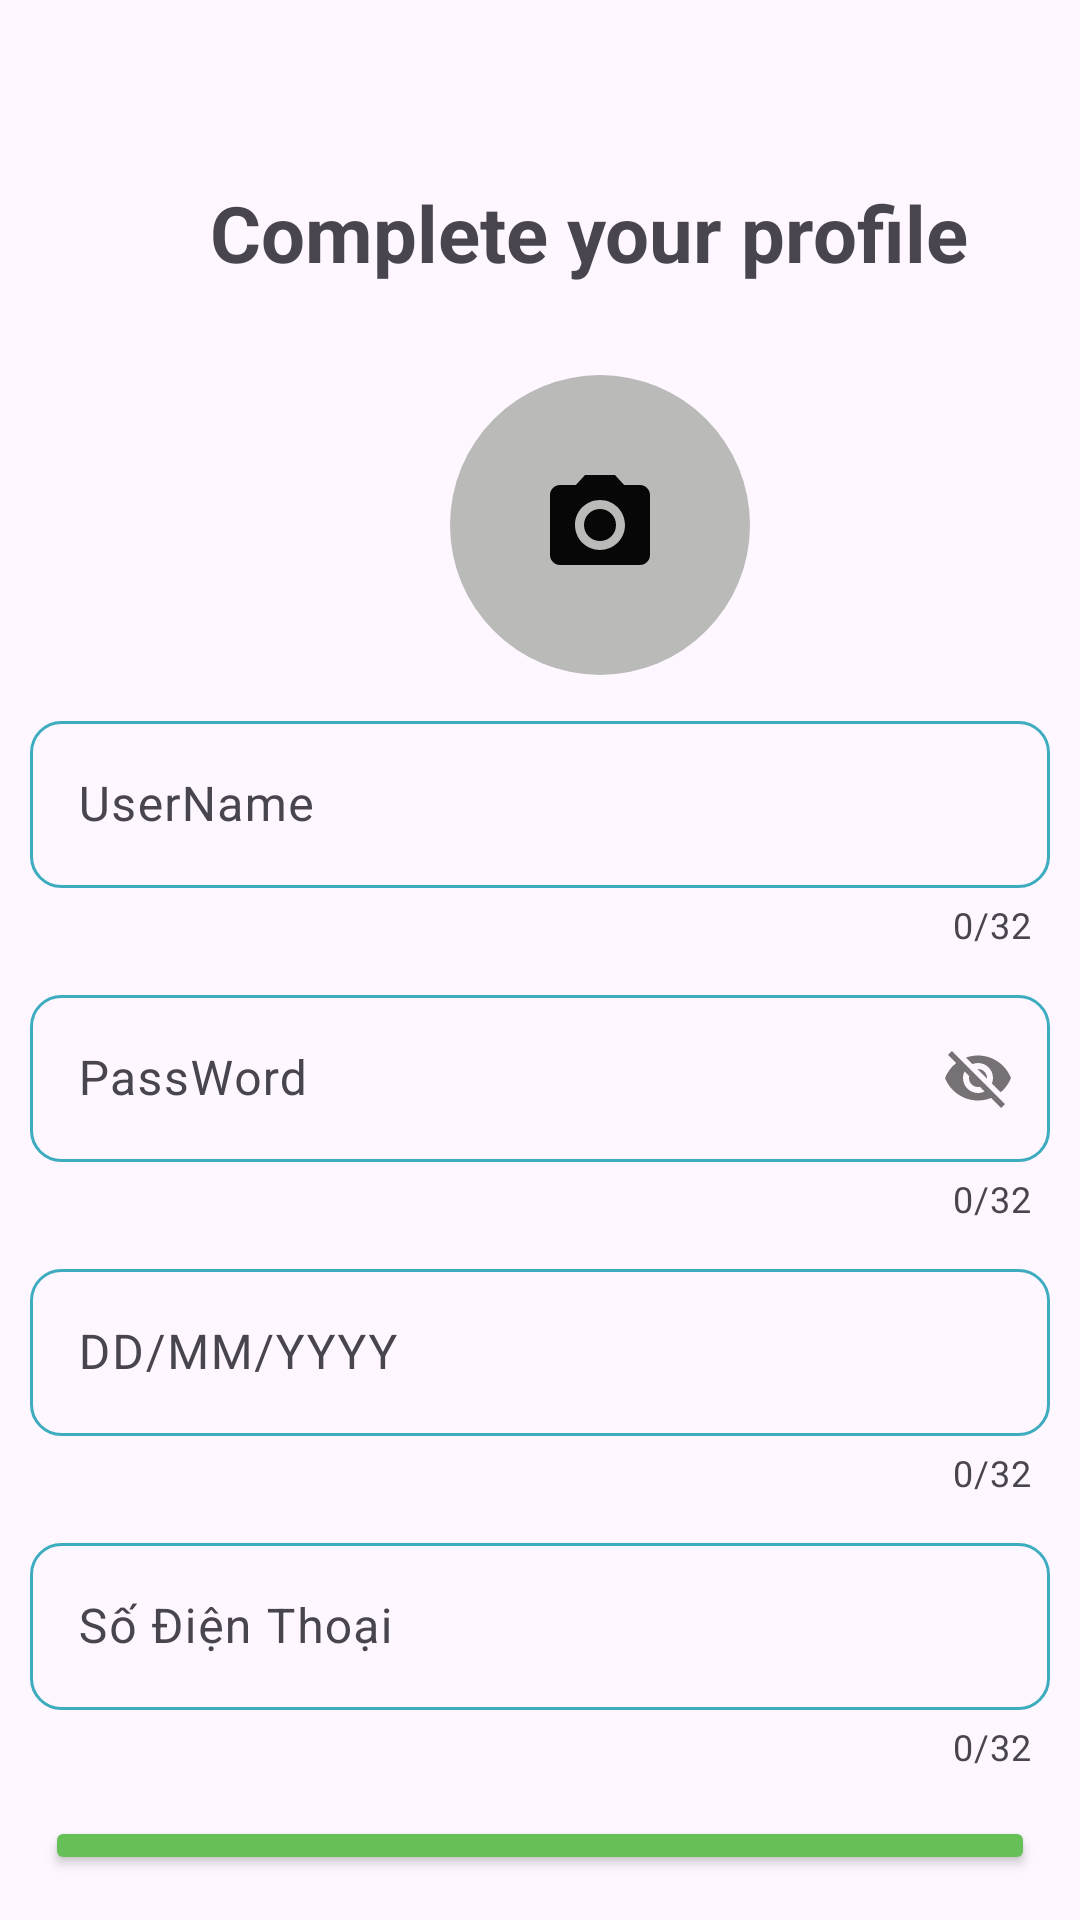

Produce the Android XML layout that renders to this screen, including the resource entries it uses.
<!-- AndroidManifest.xml: application theme Theme.Ass_API -->
<!-- res/layout/fragment_info.xml -->
<?xml version="1.0" encoding="utf-8"?>
<LinearLayout xmlns:android="http://schemas.android.com/apk/res/android"
    xmlns:tools="http://schemas.android.com/tools"
    android:layout_width="match_parent"
    android:layout_height="match_parent"
    xmlns:app="http://schemas.android.com/apk/res-auto"
    tools:context=".InfoFragment"
    android:orientation="vertical">
    <TextView
        android:layout_width="wrap_content"
        android:layout_height="wrap_content"
        android:text="Complete your profile"
        android:textStyle="bold"
        android:textSize="26dp"
        android:layout_marginTop="60dp"
        android:layout_marginLeft="70dp"
        />

    <ImageButton
        android:layout_width="100dp"
        android:layout_height="100dp"
        android:src="@drawable/cam"
        android:background="@drawable/button_custom"
        android:layout_marginLeft="150dp"
        android:layout_marginTop="30dp"

        />
    <com.google.android.material.textfield.TextInputLayout
        android:layout_width="match_parent"
        android:layout_height="wrap_content"
        android:layout_marginTop="10dp"
        app:counterEnabled="true"
        app:counterMaxLength="32"
        >

        <com.google.android.material.textfield.TextInputEditText
            android:id="@+id/edtUser"
            android:layout_width="match_parent"
            android:layout_height="wrap_content"
            android:layout_marginLeft="10dp"
            android:layout_marginRight="10dp"
            android:background="@drawable/custom_edittext"
            android:hint="UserName" />
    </com.google.android.material.textfield.TextInputLayout>
    <com.google.android.material.textfield.TextInputLayout
        android:layout_width="match_parent"
        android:layout_height="wrap_content"
        android:layout_marginTop="10dp"
        app:counterEnabled="true"
        app:counterMaxLength="32"
        app:passwordToggleEnabled="true"
        >

        <com.google.android.material.textfield.TextInputEditText

            android:layout_width="match_parent"
            android:layout_height="wrap_content"
            android:layout_marginLeft="10dp"
            android:layout_marginRight="10dp"
            android:background="@drawable/custom_edittext"
            android:hint="PassWord"
            />
    </com.google.android.material.textfield.TextInputLayout>
    <com.google.android.material.textfield.TextInputLayout
        android:layout_width="match_parent"
        android:layout_height="wrap_content"
        android:layout_marginTop="10dp"
        app:counterEnabled="true"
        app:counterMaxLength="32"
        >

        <com.google.android.material.textfield.TextInputEditText

            android:layout_width="match_parent"
            android:layout_height="wrap_content"
            android:layout_marginLeft="10dp"
            android:layout_marginRight="10dp"
            android:background="@drawable/custom_edittext"
            android:hint="DD/MM/YYYY" />
    </com.google.android.material.textfield.TextInputLayout>
    <com.google.android.material.textfield.TextInputLayout
        android:layout_width="match_parent"
        android:layout_height="wrap_content"
        android:layout_marginTop="10dp"
        app:counterEnabled="true"
        app:counterMaxLength="32"
        >

        <com.google.android.material.textfield.TextInputEditText

            android:layout_width="match_parent"
            android:layout_height="wrap_content"
            android:layout_marginLeft="10dp"
            android:layout_marginRight="10dp"
            android:background="@drawable/custom_edittext"
            android:hint="Số Điện Thoại" />
    </com.google.android.material.textfield.TextInputLayout>
    <Button
        android:layout_width="match_parent"
        android:layout_height="wrap_content"
        android:text="Commplete Your Profile"
        android:textSize="16dp"
        android:layout_margin="15dp"
        android:backgroundTint="#67BF58"
        />

</LinearLayout>
<!-- resources referenced by this layout -->
<resources>
  <!-- drawable button_custom (drawable) -->
  <?xml version="1.0" encoding="utf-8"?>
  <shape xmlns:android="http://schemas.android.com/apk/res/android"
      android:shape="rectangle">
      <solid android:color="#BABAB9"/>
      <corners android:radius="100dp"/>
  
  </shape>
  <!-- drawable cam (drawable) -->
  <vector xmlns:android="http://schemas.android.com/apk/res/android" android:height="40dp" android:tint="#060706" android:viewportHeight="24" android:viewportWidth="24" android:width="40dp">
        
      <path android:fillColor="@android:color/white" android:pathData="M12,12m-3.2,0a3.2,3.2 0,1 1,6.4 0a3.2,3.2 0,1 1,-6.4 0"/>
        
      <path android:fillColor="@android:color/white" android:pathData="M9,2L7.17,4L4,4c-1.1,0 -2,0.9 -2,2v12c0,1.1 0.9,2 2,2h16c1.1,0 2,-0.9 2,-2L22,6c0,-1.1 -0.9,-2 -2,-2h-3.17L15,2L9,2zM12,17c-2.76,0 -5,-2.24 -5,-5s2.24,-5 5,-5 5,2.24 5,5 -2.24,5 -5,5z"/>
      
  </vector>
  <!-- drawable custom_edittext (drawable) -->
  <?xml version="1.0" encoding="utf-8"?>
  <shape xmlns:android="http://schemas.android.com/apk/res/android">
      <stroke android:width="1dp" android:color="#3EACBF"/>
      <padding android:bottom="20dp"
          android:top="20dp"
          android:left="20dp"
          android:right="20dp"/>
      <corners android:radius="10dp"/>
  </shape>
  <style name="Theme.Ass_API" parent="Base.Theme.Ass_API" />
  <style name="Base.Theme.Ass_API" parent="Theme.Material3.DayNight.NoActionBar">
          
          
      </style>
</resources>
